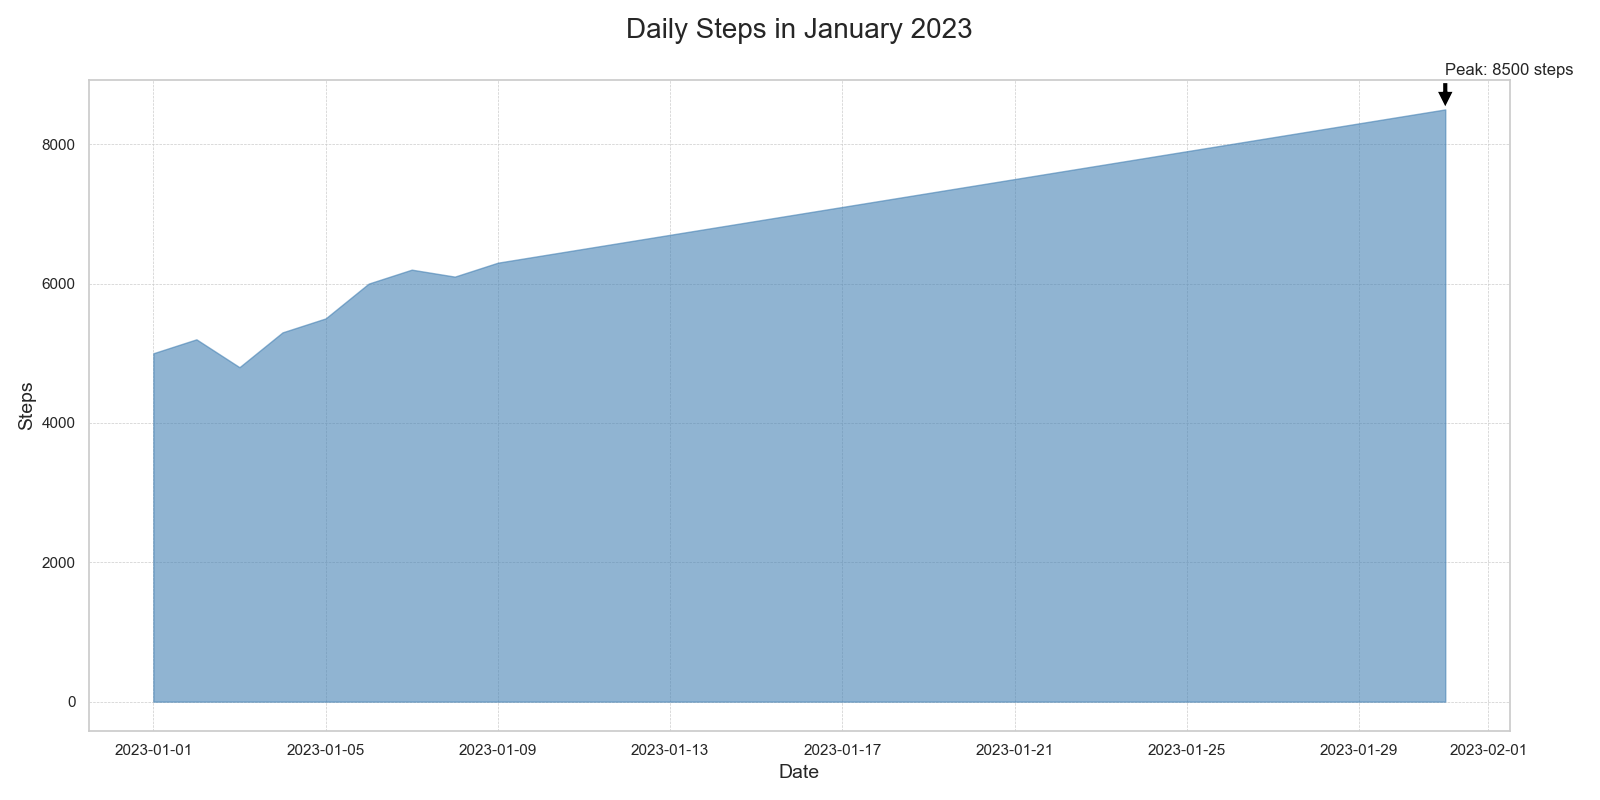

Data behind this chart, as committed beside it:
Date, Steps
2023-01-01, 5000
2023-01-02, 5200
2023-01-03, 4800
2023-01-04, 5300
2023-01-05, 5500
2023-01-06, 6000
2023-01-07, 6200
2023-01-08, 6100
2023-01-09, 6300
2023-01-10, 6400
2023-01-11, 6500
2023-01-12, 6600
2023-01-13, 6700
2023-01-14, 6800
2023-01-15, 6900
2023-01-16, 7000
2023-01-17, 7100
2023-01-18, 7200
2023-01-19, 7300
2023-01-20, 7400
2023-01-21, 7500
2023-01-22, 7600
2023-01-23, 7700
2023-01-24, 7800
2023-01-25, 7900
2023-01-26, 8000
2023-01-27, 8100
2023-01-28, 8200
2023-01-29, 8300
2023-01-30, 8400
2023-01-31, 8500
